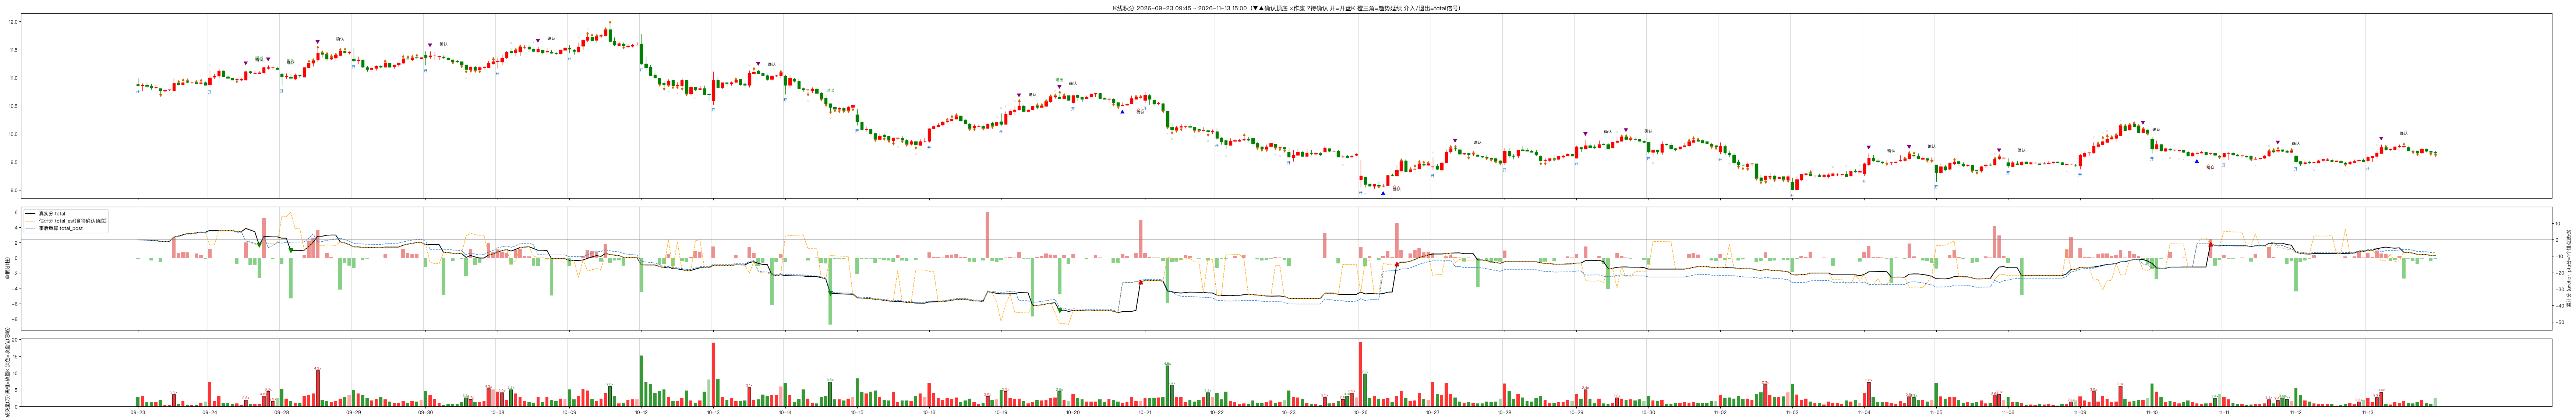

The file beside this chart, header and first rows:
t, o, h, l, c, v, slot, vol_ratio, spike, spike_mult, tr_dir, item_state, c_vol, c_open, c_trend, d_vol, d_open, d_trend, c_base, event, event_type, event_state, ev_confirm, c_event
2026-09-23 09:45:00, 10.88, 10.99, 10.85, 10.86, 27987, 0, , 0, 1.0, 0, open:confirm, 0.0, -0.14, 0.0, 0.0, 0.0, 0.0, 0.0, 0, , , 0, 0.0
2026-09-23 10:00:00, 10.86, 10.9, 10.76, 10.87, 31615, 1, , 0, 1.0, 0, , 0.0, 0.0, 0.0, 0.0, 0.0, 0.0, 0.0, 0, , , 0, 0.0
2026-09-23 10:15:00, 10.87, 10.92, 10.82, 10.85, 13499, 2, , 0, 1.0, 0, , 0.0, 0.0, 0.0, 0.0, 0.0, 0.0, 0.0, 0, , , 0, 0.0
2026-09-23 10:30:00, 10.85, 10.89, 10.79, 10.83, 12537, 3, , 0, 1.0, 0, , 0.0, 0.0, 0.0, 0.0, -0.351, 0.0, 0.0, 0, , , 0, 0.0
2026-09-23 10:45:00, 10.82, 10.87, 10.81, 10.82, 13299, 4, , 0, 1.0, 0, , 0.0, 0.0, 0.0, 0.0, -0.0, 0.0, 0.0, 0, , , 0, 0.0
2026-09-23 11:00:00, 10.81, 10.81, 10.7, 10.77, 20570, 5, 1.04, 0, 1.0, -1, trend:reverse, 0.0, 0.0, -0.575, 0.0, -0.0, 0.0, 0.0, 0, , , 0, 0.0
2026-09-23 11:15:00, 10.76, 10.79, 10.75, 10.78, 4697, 6, 0.257, 0, 1.0, 0, , 0.0, 0.0, 0.0, 0.0, -0.0, 0.0, 0.0, 0, , , 0, 0.0
2026-09-23 11:30:00, 10.78, 10.79, 10.77, 10.79, 3394, 7, 0.263, 0, 1.0, 0, , 0.0, 0.0, 0.0, 0.0, -0.032, 0.0, 0.0, 0, , , 0, 0.0
2026-09-23 13:15:00, 10.77, 10.99, 10.76, 10.9, 36030, 8, 3.306, 1, 1.0, 0, vol:void, 2.518, 0.0, 0.0, 0.0, -0.02, 0.149, 0.0, 0, , , 0, 0.0
2026-09-23 13:30:00, 10.9, 10.92, 10.87, 10.88, 6692, 9, 0.614, 0, 1.0, 1, trend:void, 0.0, 0.0, 0.638, 0.0, 0.0, 0.0, 0.0, 0, , , 0, 0.0
2026-09-23 13:45:00, 10.88, 10.95, 10.87, 10.91, 17084, 10, 1.756, 0, 1.0, 1, , 0.0, 0.0, 0.754, 0.0, 0.0, 0.0, 0.0, 0, , , 0, 0.0
2026-09-23 14:00:00, 10.93, 10.95, 10.91, 10.92, 4522, 11, 0.431, 0, 1.0, 1, , 0.0, 0.0, 0.706, 0.0, 0.0, 0.0, 0.0, 0, , , 0, 0.0
2026-09-23 14:15:00, 10.91, 10.93, 10.89, 10.91, 3595, 12, 0.494, 0, 1.0, 0, , 0.0, 0.0, 0.0, 0.0, 0.0, 0.0, 0.0, 0, , , 0, 0.0
2026-09-23 14:30:00, 10.91, 10.92, 10.89, 10.89, 4378, 13, 0.62, 0, 1.0, 1, trend:reverse, 0.0, 0.0, 0.557, 0.0, 0.0, 0.0, 0.0, 0, , , 0, 0.0
2026-09-23 14:45:00, 10.9, 10.94, 10.89, 10.91, 10073, 14, 1.389, 0, 1.0, 1, , 0.0, 0.0, 0.386, 0.0, 0.0, 0.0, 0.0, 0, , , 0, 0.0
2026-09-23 15:00:00, 10.91, 10.93, 10.87, 10.87, 14404, 15, , 0, 1.0, 0, , 0.0, 0.0, 0.0, 0.0, 0.0, -0.109, 0.0, 0, , , 0, 0.0
2026-09-24 09:45:00, 10.88, 11.13, 10.84, 11.0, 72410, 0, 9.131, 0, 1.0, 0, open:void, 0.0, 1.164, 0.0, 0.0, 0.0, -0.036, 0.0, -1, shadow, void, 0, 0.0
2026-09-24 10:00:00, 11.01, 11.07, 10.98, 11.03, 16623, 1, 0.875, 0, 1.0, 0, , 0.0, 0.0, 0.0, 0.0, 0.0, -0.024, 0.0, 0, , , 0, 0.0
2026-09-24 10:15:00, 11.03, 11.16, 10.99, 11.12, 31808, 2, 1.485, 0, 1.0, 0, , 0.0, 0.0, 0.0, 0.0, 0.0, -0.012, 0.0, 0, , , 0, 0.0
2026-09-24 10:30:00, 11.12, 11.13, 11.01, 11.02, 11705, 3, 0.433, 0, 1.0, 0, , 0.0, 0.0, 0.0, 0.0, 0.0, 0.0, 0.0, 0, , , 0, 0.0
2026-09-24 10:45:00, 11.02, 11.05, 10.98, 10.99, 10557, 4, 0.37, 0, 1.0, 0, , 0.0, 0.0, 0.0, 0.0, 0.0, 0.0, 0.0, 0, , , 0, 0.0
2026-09-24 11:00:00, 10.99, 11.0, 10.96, 10.96, 7914, 5, 0.277, 0, 1.0, 0, , 0.0, 0.0, 0.0, 0.0, 0.0, 0.0, 0.0, 0, , , 0, 0.0
2026-09-24 11:15:00, 10.96, 10.99, 10.94, 10.98, 8700, 6, 0.553, 0, 1.0, -1, trend:reverse, 0.0, 0.0, -0.787, 0.0, 0.0, 0.0, 0.0, 0, , , 0, 0.0
2026-09-24 11:30:00, 10.96, 10.99, 10.94, 10.97, 4958, 7, 0.351, 0, 1.0, 0, , 0.0, 0.0, 0.0, 0.0, 0.0, 0.0, 0.0, 0, , , 0, 0.0
2026-09-24 13:15:00, 10.96, 11.15, 10.95, 11.11, 19454, 8, 2.219, 1, 1.0, 0, vol:confirm, 1.997, 0.0, 0.0, 0.0, 0.0, 0.024, 0.0, -1, spike, confirm, 0, 0.0
2026-09-24 13:30:00, 11.11, 11.12, 11.07, 11.09, 6591, 9, 0.752, 0, 1.0, 0, , 0.0, 0.0, 0.0, 0.0, 0.0, 0.008, 0.0, 0, , , 0, 0.0
2026-09-24 13:45:00, 11.08, 11.12, 11.07, 11.08, 7212, 10, 0.931, 0, 1.0, 0, , 0.0, 0.0, 0.0, 0.0, 0.0, 0.005, 0.0, 0, , , 0, 0.0
2026-09-24 14:00:00, 11.08, 11.12, 11.07, 11.09, 6441, 11, 0.91, 0, 1.0, 0, , 0.0, 0.0, 0.0, 0.0, 0.0, 0.003, 0.0, 0, , , -1, -2.0
2026-09-24 14:15:00, 11.09, 11.2, 11.05, 11.18, 30937, 12, 4.563, 1, 1.0, 0, vol:confirm, 4.259, 0.0, 0.0, 0.932, 0.0, 0.0, 0.0, -1, spike, void, 0, 0.0
2026-09-24 14:30:00, 11.17, 11.22, 11.15, 11.18, 44914, 13, 6.624, 1, 1.5, 0, vol:confirm, 0.0, 0.0, 0.0, 0.0, 0.0, 0.0, 0.0, -1, spike, confirm, 0, 0.0
2026-09-24 14:45:00, 11.18, 11.19, 11.14, 11.18, 15399, 14, 2.271, 1, 1.875, 0, vol:confirm, 0.0, 0.0, 0.0, 0.0, 0.0, 0.0, 0.0, 0, , , 0, 0.0
2026-09-24 15:00:00, 11.17, 11.19, 11.14, 11.15, 24960, 15, , 0, 1.0, 0, , 0.0, 0.0, 0.0, 0.0, 0.0, 0.0, 0.0, 0, , , 0, 0.0
2026-09-28 09:45:00, 11.07, 11.08, 10.86, 11.02, 53284, 0, 7.859, 0, 1.0, 0, open:reverse, 0.0, -0.781, 0.0, 0.0, 0.0, 0.0, 0.0, 1, shadow, void, 0, 0.0
2026-09-28 10:00:00, 11.02, 11.08, 10.98, 11.03, 23785, 1, 1.515, 0, 1.0, 0, , 0.0, 0.0, 0.0, 0.0, 0.0, 0.0, 0.0, 0, , , 0, 0.0
2026-09-28 10:15:00, 11.01, 11.07, 10.97, 10.99, 15597, 2, 0.801, 0, 1.0, 0, , 0.0, 0.0, 0.0, 0.0, 0.0, 0.0, 0.0, 0, , , -1, -5.342
2026-09-28 10:30:00, 10.98, 11.08, 10.96, 11.05, 11551, 3, 0.543, 0, 1.0, 0, , 0.0, 0.0, 0.0, 0.0, 0.0, 0.0, 0.0, 0, , , 0, 0.0
2026-09-28 10:45:00, 11.05, 11.05, 11.0, 11.03, 11276, 4, 0.509, 0, 1.0, 0, , 0.0, 0.0, 0.0, 0.0, 0.0, 0.0, 0.0, 0, , , 0, 0.0
2026-09-28 11:00:00, 11.01, 11.18, 11.01, 11.18, 31386, 5, 1.359, 0, 1.0, 0, , 0.0, 0.0, 0.0, 0.0, 0.302, 0.0, 0.0, 0, , , 0, 0.0
2026-09-28 11:15:00, 11.18, 11.28, 11.17, 11.26, 33999, 6, 1.816, 0, 1.0, 1, trend:confirm, 0.0, 0.0, 2.203, 0.0, 0.03, 0.0, 0.0, 0, , , 0, 0.0
2026-09-28 11:30:00, 11.26, 11.31, 11.2, 11.31, 39150, 7, 1.886, 0, 1.0, 1, , 0.0, 0.0, 1.955, 0.0, 0.022, 0.652, 0.0, 0, , , 0, 0.0
2026-09-28 13:15:00, 11.32, 11.53, 11.28, 11.44, 107372, 8, 4.215, 1, 1.0, 1, vol:void, 1.248, 0.0, 1.846, 0.0, 0.01, 0.492, 0.0, -1, spike, confirm, 0, 0.0
2026-09-28 13:30:00, 11.44, 11.45, 11.36, 11.42, 20561, 9, 0.807, 0, 1.0, 1, , 0.0, 0.0, 0.0, 0.0, 0.0, 0.0, 0.0, 0, , , 0, 0.0
2026-09-28 13:45:00, 11.42, 11.42, 11.3, 11.33, 15470, 10, 0.567, 0, 1.0, 1, trend:confirm, 0.0, 0.0, 0.54, 0.0, 0.0, 0.072, 0.0, 0, , , 0, 0.0
2026-09-28 14:00:00, 11.33, 11.38, 11.32, 11.36, 13337, 11, 0.474, 0, 1.0, 1, , 0.0, 0.0, 0.129, 0.0, 0.0, 0.009, 0.0, 0, , , 0, 0.0
2026-09-28 14:15:00, 11.35, 11.41, 11.31, 11.4, 16723, 12, 0.682, 0, 1.0, 1, , 0.0, 0.0, 0.0, 0.0, 0.0, 0.0, 0.0, 0, , , 0, 0.0
2026-09-28 14:30:00, 11.4, 11.49, 11.39, 11.47, 23678, 13, 1.125, 0, 1.0, 1, , 0.0, 0.0, 0.125, 0.0, 0.0, 0.101, 0.0, 0, , , -1, -4.407
2026-09-28 14:45:00, 11.47, 11.5, 11.43, 11.45, 27795, 14, 1.548, 0, 1.0, 1, trend:reverse, 0.0, 0.0, 0.141, 0.0, 0.0, 0.029, 0.0, 0, , , 0, 0.0
2026-09-28 15:00:00, 11.45, 11.47, 11.42, 11.45, 34015, 15, , 0, 1.0, 0, , 0.0, 0.0, 0.0, 0.0, 0.0, 0.0, 0.0, 0, , , 0, 0.0
2026-09-29 09:45:00, 11.33, 11.52, 11.29, 11.3, 48369, 0, 2.493, 0, 1.0, 0, open:confirm, 0.0, -1.341, 0.0, 0.0, 0.0, -0.025, 0.0, 0, , , 0, 0.0
2026-09-29 10:00:00, 11.3, 11.38, 11.25, 11.32, 39227, 1, 1.51, 0, 1.0, 0, , 0.0, 0.0, 0.0, 0.0, 0.0, -0.0, 0.0, 0, , , 0, 0.0
2026-09-29 10:15:00, 11.32, 11.32, 11.18, 11.19, 34735, 2, 1.115, 0, 1.0, 0, , 0.0, 0.0, 0.0, 0.0, -0.227, -0.046, 0.0, 0, , , 0, 0.0
2026-09-29 10:30:00, 11.18, 11.21, 11.11, 11.15, 24720, 3, 0.711, 0, 1.0, 0, , 0.0, 0.0, 0.0, 0.0, -0.089, -0.023, 0.0, 0, , , 0, 0.0
2026-09-29 10:45:00, 11.15, 11.2, 11.13, 11.17, 18192, 4, 0.52, 0, 1.0, 0, , 0.0, 0.0, 0.0, 0.0, -0.074, 0.0, 0.0, 0, , , 0, 0.0
2026-09-29 11:00:00, 11.17, 11.22, 11.13, 11.2, 22440, 5, 0.679, 0, 1.0, 0, , 0.0, 0.0, 0.0, 0.0, -0.059, 0.0, 0.0, 0, , , 0, 0.0
2026-09-29 11:15:00, 11.21, 11.22, 11.17, 11.19, 28058, 6, 1.007, 0, 1.0, 0, , 0.0, 0.0, 0.0, 0.0, -0.044, 0.0, 0.0, 0, , , 0, 0.0
2026-09-29 11:30:00, 11.19, 11.29, 11.19, 11.27, 20962, 7, 0.818, 0, 1.0, 1, trend:confirm, 0.0, 0.0, 0.491, 0.0, -0.029, 0.0, 0.0, 0, , , 0, 0.0
2026-09-29 13:15:00, 11.26, 11.27, 11.17, 11.19, 14814, 8, 0.648, 0, 1.0, 0, , 0.0, 0.0, 0.0, 0.0, -0.015, 0.0, 0.0, 0, , , 0, 0.0
2026-09-29 13:30:00, 11.2, 11.23, 11.16, 11.23, 11444, 9, 0.548, 0, 1.0, 0, , 0.0, 0.0, 0.0, 0.0, 0.0, 0.0, 0.0, 0, , , 0, 0.0
2026-09-29 13:45:00, 11.23, 11.27, 11.19, 11.26, 10640, 10, 0.544, 0, 1.0, 0, , 0.0, 0.0, 0.0, 0.0, 0.0, 0.0, 0.0, 0, , , 0, 0.0
2026-09-29 14:00:00, 11.26, 11.37, 11.25, 11.34, 15945, 11, 0.928, 0, 1.0, 1, trend:void, 0.0, 0.0, 0.665, 0.0, 0.0, 0.484, 0.0, 0, , , 0, 0.0
... 457 more rows
